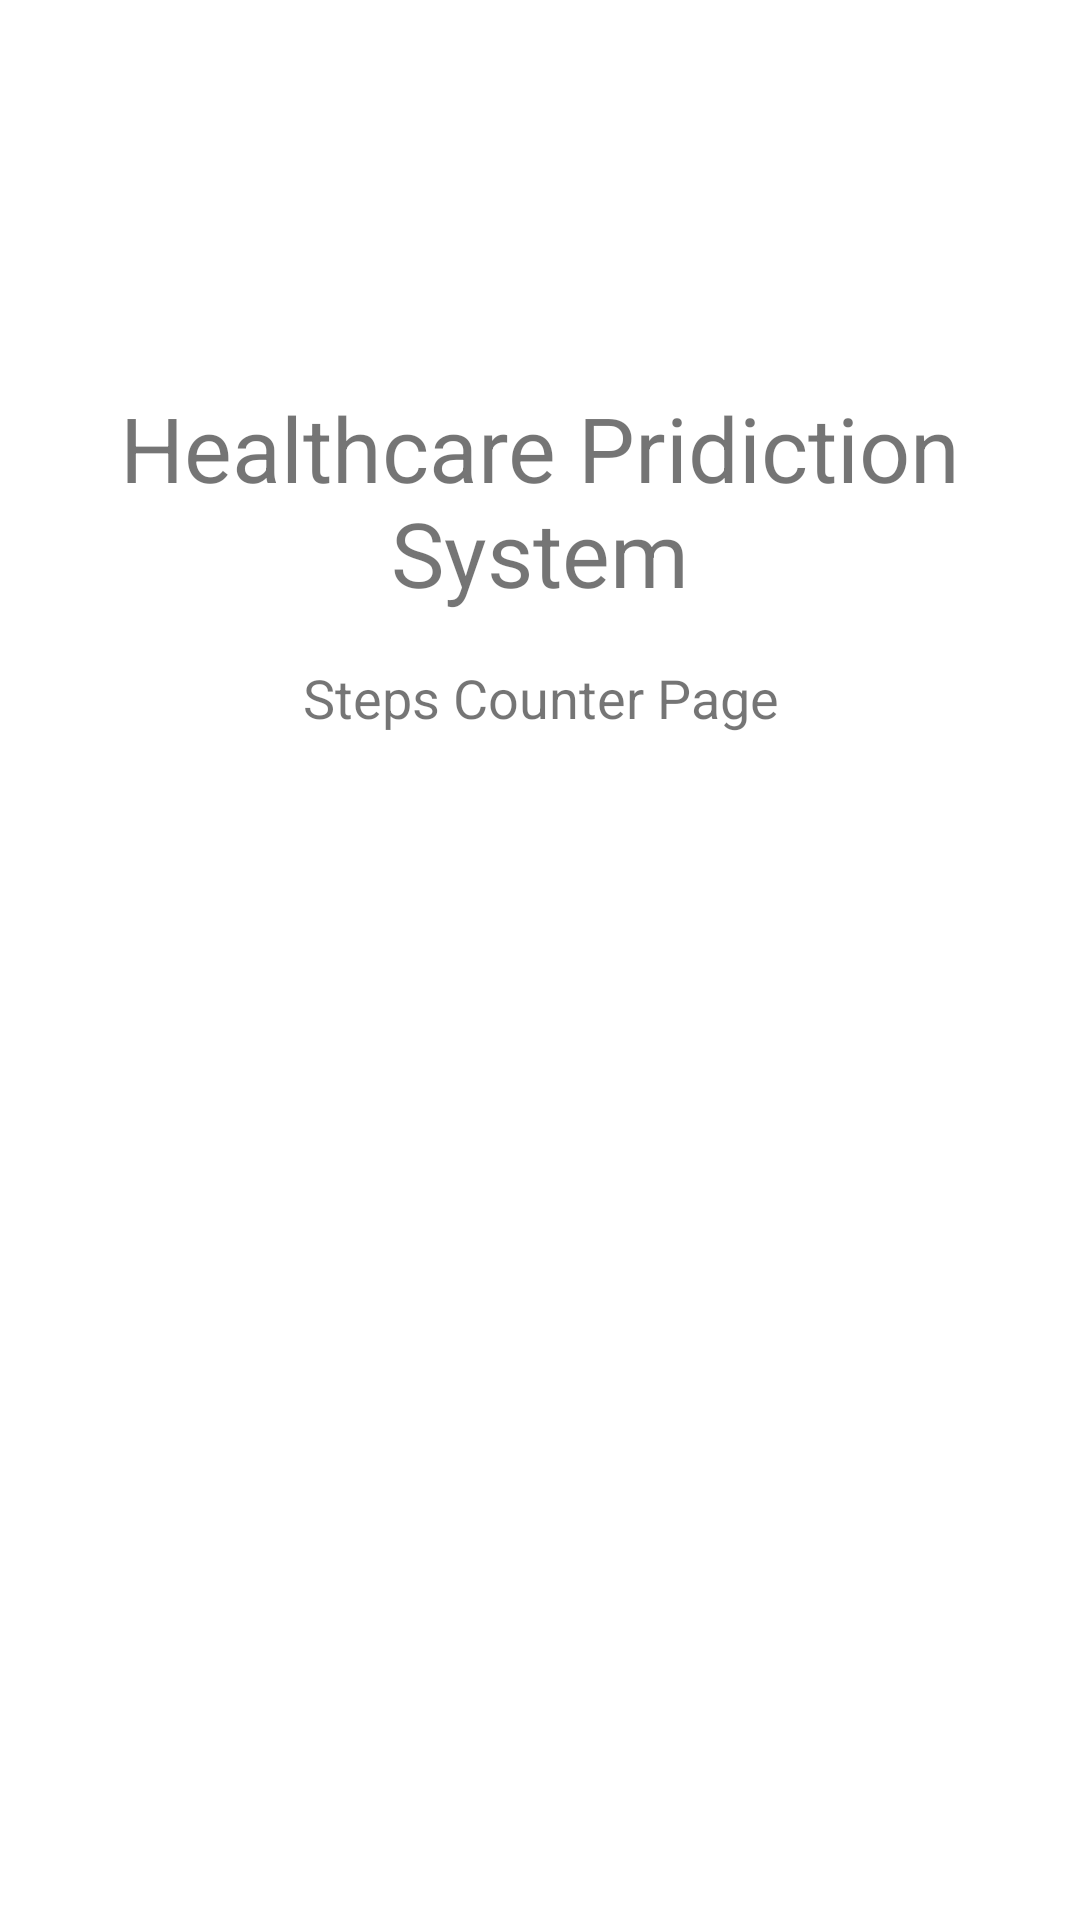

Write the Android layout XML for this screen, with the resource values it uses.
<!-- AndroidManifest.xml: application theme Theme.HCPS_SEPM -->
<!-- res/layout/activity_steps.xml -->
<?xml version="1.0" encoding="utf-8"?>
<androidx.constraintlayout.widget.ConstraintLayout xmlns:android="http://schemas.android.com/apk/res/android"
    xmlns:app="http://schemas.android.com/apk/res-auto"
    xmlns:tools="http://schemas.android.com/tools"
    android:layout_width="match_parent"
    android:layout_height="match_parent"
    tools:context=".StepsActivity">

    <TextView
        android:id="@+id/titleStepTextView"
        android:layout_width="wrap_content"
        android:layout_height="wrap_content"
        android:layout_marginTop="129dp"
        android:text="Healthcare Pridiction System"
        android:textAlignment="center"
        android:textSize="30sp"
        app:layout_constraintEnd_toEndOf="parent"
        app:layout_constraintStart_toStartOf="parent"
        app:layout_constraintTop_toTopOf="parent" />

    <TextView
        android:id="@+id/subTitleStepTextView"
        android:layout_width="wrap_content"
        android:layout_height="wrap_content"
        android:layout_marginTop="16dp"
        android:text="Steps Counter Page"
        android:textAlignment="center"
        android:textSize="18sp"
        app:layout_constraintEnd_toEndOf="parent"
        app:layout_constraintHorizontal_bias="0.5"
        app:layout_constraintStart_toStartOf="parent"
        app:layout_constraintTop_toBottomOf="@+id/titleStepTextView" />

</androidx.constraintlayout.widget.ConstraintLayout>
<!-- resources referenced by this layout -->
<resources>
  <style name="Theme.HCPS_SEPM" parent="Theme.MaterialComponents.DayNight.DarkActionBar">
          
          <item name="colorPrimary">@color/purple_500</item>
          <item name="colorPrimaryVariant">@color/purple_700</item>
          <item name="colorOnPrimary">@color/white</item>
          
          <item name="colorSecondary">@color/teal_200</item>
          <item name="colorSecondaryVariant">@color/teal_700</item>
          <item name="colorOnSecondary">@color/black</item>
          
          <item name="android:statusBarColor" tools:targetApi="l">?attr/colorPrimaryVariant</item>
          
      </style>
  <!-- not gathered from this repository: default colours our renderer supplied (Android Studio template values) -->
  <color name="purple_500">#FF6200EE</color>
  <color name="purple_700">#FF3700B3</color>
  <color name="teal_200">#FF03DAC5</color>
  <color name="teal_700">#FF018786</color>
  <color name="black">#FF000000</color>
  <color name="white">#FFFFFFFF</color>
</resources>
